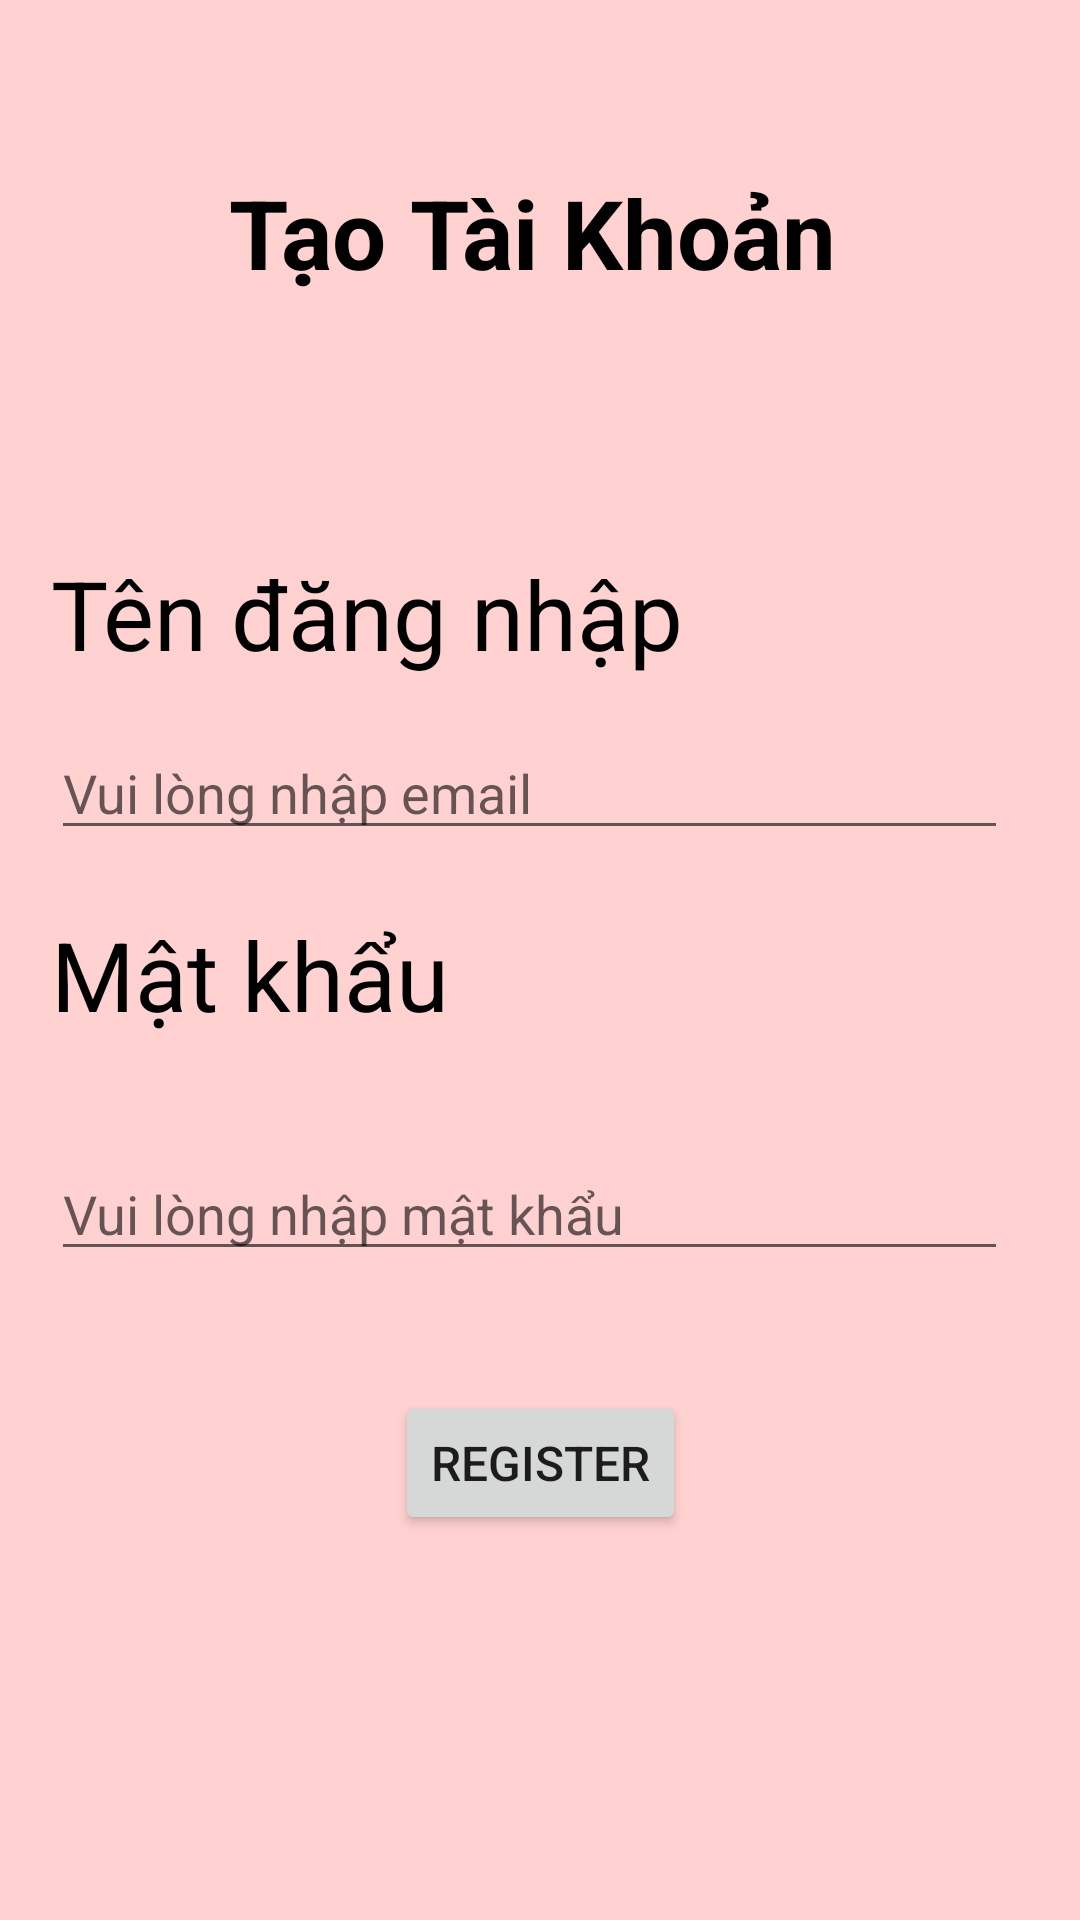

Android layout source for this screen:
<!-- AndroidManifest.xml: application theme Theme.NguyenVanDuong_19487231 -->
<!-- res/layout/activity_register.xml -->
<?xml version="1.0" encoding="utf-8"?>
<androidx.constraintlayout.widget.ConstraintLayout xmlns:android="http://schemas.android.com/apk/res/android"
    xmlns:app="http://schemas.android.com/apk/res-auto"
    xmlns:tools="http://schemas.android.com/tools"
    android:layout_width="match_parent"
    android:layout_height="match_parent"
    android:background="#FFD1D1"
    tools:context=".register">

    <TextView
        android:id="@+id/textView5"
        android:layout_width="wrap_content"
        android:layout_height="wrap_content"
        android:layout_marginTop="56dp"
        android:text="Tạo Tài Khoản"
        android:textColor="@color/black"
        android:textSize="32sp"
        android:textStyle="bold"
        app:layout_constraintEnd_toEndOf="parent"
        app:layout_constraintHorizontal_bias="0.485"
        app:layout_constraintStart_toStartOf="parent"
        app:layout_constraintTop_toTopOf="parent" />

    <TextView
        android:id="@+id/textView6"
        android:layout_width="wrap_content"
        android:layout_height="wrap_content"
        android:layout_marginTop="84dp"
        android:text="Tên đăng nhập"
        android:textColor="@color/black"
        android:textSize="32sp"
        app:layout_constraintEnd_toEndOf="parent"
        app:layout_constraintHorizontal_bias="0.115"
        app:layout_constraintStart_toStartOf="parent"
        app:layout_constraintTop_toBottomOf="@+id/textView5" />

    <EditText
        android:id="@+id/edit_r1"
        android:layout_width="0dp"
        android:layout_height="wrap_content"
        android:layout_marginTop="16dp"
        android:layout_marginEnd="24dp"
        android:layout_marginRight="24dp"
        android:ems="10"
        android:hint="Vui lòng nhập email"
        android:inputType="textPersonName"
        app:layout_constraintEnd_toEndOf="parent"
        app:layout_constraintHorizontal_bias="0.0"
        app:layout_constraintStart_toStartOf="@+id/textView6"
        app:layout_constraintTop_toBottomOf="@+id/textView6" />

    <TextView
        android:id="@+id/textView7"
        android:layout_width="wrap_content"
        android:layout_height="wrap_content"
        android:layout_marginTop="20dp"
        android:text="Mật khẩu"
        android:textColor="@color/black"
        android:textSize="32sp"
        app:layout_constraintStart_toStartOf="@+id/edit_r1"
        app:layout_constraintTop_toBottomOf="@+id/edit_r1" />

    <EditText
        android:id="@+id/edit_r2"
        android:layout_width="0dp"
        android:layout_height="wrap_content"
        android:layout_marginTop="36dp"
        android:layout_marginEnd="24dp"
        android:layout_marginRight="24dp"
        android:ems="10"
        android:hint="Vui lòng nhập mật khẩu"
        android:inputType="textPassword"
        app:layout_constraintEnd_toEndOf="parent"
        app:layout_constraintHorizontal_bias="0.0"
        app:layout_constraintStart_toStartOf="@+id/textView7"
        app:layout_constraintTop_toBottomOf="@+id/textView7" />

    <Button
        android:id="@+id/btn_regis"
        android:layout_width="wrap_content"
        android:layout_height="wrap_content"
        android:layout_marginTop="40dp"
        android:text="Register"
        android:textSize="16sp"
        app:layout_constraintEnd_toEndOf="parent"
        app:layout_constraintStart_toStartOf="parent"
        app:layout_constraintTop_toBottomOf="@+id/edit_r2" />
</androidx.constraintlayout.widget.ConstraintLayout>
<!-- resources referenced by this layout -->
<resources>
  <style name="Theme.NguyenVanDuong_19487231" parent="Theme.MaterialComponents.DayNight.DarkActionBar">
          
          <item name="colorPrimary">@color/purple_500</item>
          <item name="colorPrimaryVariant">@color/purple_700</item>
          <item name="colorOnPrimary">@color/white</item>
          
          <item name="colorSecondary">@color/teal_200</item>
          <item name="colorSecondaryVariant">@color/teal_700</item>
          <item name="colorOnSecondary">@color/black</item>
          
          <item name="android:statusBarColor" tools:targetApi="l">?attr/colorPrimaryVariant</item>
          
      </style>
  <!-- not gathered from this repository: default colours our renderer supplied (Android Studio template values) -->
  <color name="purple_500">#FF6200EE</color>
  <color name="purple_700">#FF3700B3</color>
  <color name="teal_200">#FF03DAC5</color>
  <color name="teal_700">#FF018786</color>
  <color name="black">#FF000000</color>
  <color name="white">#FFFFFFFF</color>
</resources>
